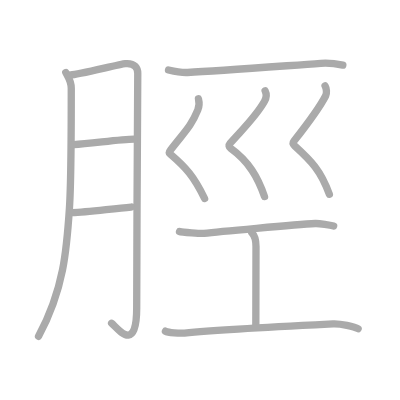
t = 0.00 s
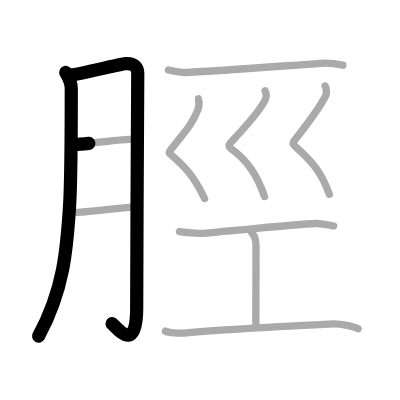
t = 2.25 s
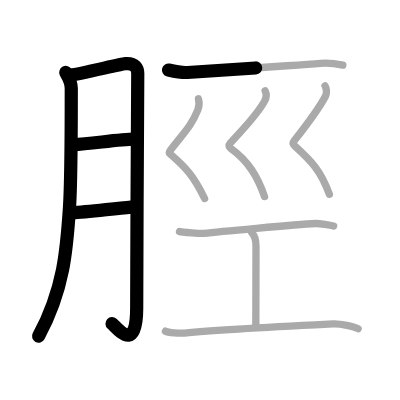
t = 4.50 s
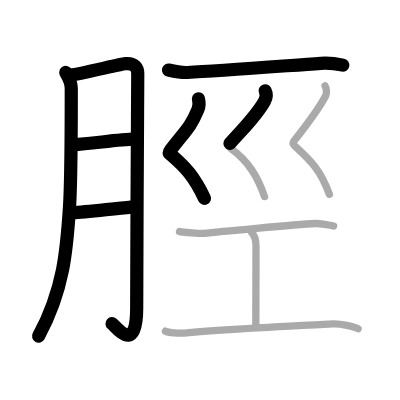
t = 6.50 s
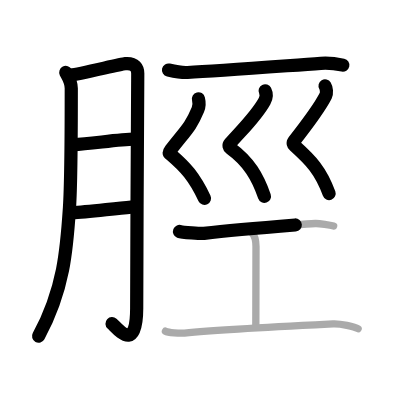
t = 8.75 s
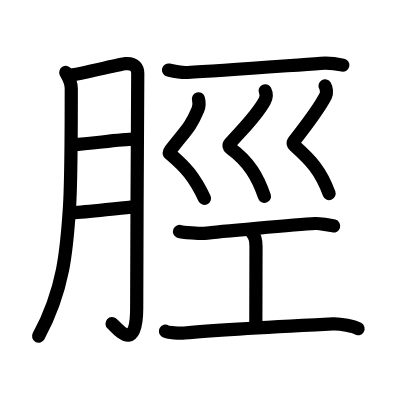
t = 11.00 s

The animated SVG that drew these frames (rendered in a browser with its animation timeline set to each time). Animation: 11 SMIL elements (animate=11); one cycle of 11.00 s.

<?xml version="1.0" standalone="no"?>
<!DOCTYPE svg PUBLIC "-//W3C//DTD SVG 1.1//EN"   "http://www.w3.org/Graphics/SVG/1.1/DTD/svg11.dtd">
<svg width="400px" height="400px"  version="1.1" xmlns="http://www.w3.org/2000/svg">
  <defs>
    <marker id="Triangle" viewBox="0 0 10 10" refX="0" refY="5" markerUnits="strokeWidth" markerWidth="3" style="stroke-opacity:0%;fill:#aaaaaa;" markerHeight="2" orient="auto">
      <path d="M 0 0 L 10 5 L 0 10 z" />
    </marker>
    
    <marker id="Arrow" viewBox="0 0 10 10" refX="5" refY="5" markerUnits="strokeWidth" markerWidth="1.8" style="stroke-opacity:0%;fill:#770000;" markerHeight="2" orient="auto">
      <path d="M 0 4 L 6 4 L 4 1 L 10 5 L 4 9 L 6 6 L 0 6 z" />
        <circle cx="5" cy="5" r="5" />
      </marker>
    
    <marker id="TriangleRed" viewBox="0 0 10 10" refX="0" refY="5" markerUnits="strokeWidth" markerWidth="3" style="stroke-opacity:0%;fill:#CC0000;" markerHeight="2" orient="auto">
      <path d="M 0 0 L 10 5 L 0 10 z" />
    </marker>
    
    <marker id="ArrowRed" viewBox="0 0 10 10" refX="5" refY="5" markerUnits="strokeWidth" markerWidth="1.8" style="stroke-opacity:0%;fill:#CC0000;" markerHeight="2" orient="auto">
      <path d="M 0 4 L 6 4 L 4 1 L 10 5 L 4 9 L 6 6 L 0 6 z" />
        <circle cx="5" cy="5" r="5" />
      </marker>
    
  </defs>
  
  <path style="fill:#ffffff; fill-opacity:100%; fill-rule:evenodd; stroke-width:0;" d="M 0 0 L 400px 0 L 400px 400px L 0 400px L 0 0" />

  <g transform="scale(3.6697247706422 3.6697247706422)">
<path style="fill:none; fill-opacity:0%; fill-rule:evenodd; stroke:#aaaaaa; stroke-opacity:100%; stroke-width: 1.5pt; stroke-linejoin:round; stroke-linecap:round;" d="M17.92 19.75c0.48 0.96 1.5 2.25 1.5 4.33c0 2.92 0.02 24.83-0.5 32.67c-0.73 11.15-1.5 22.07-8.42 34.89"></path>
<path style="fill:none; fill-opacity:0%; fill-rule:evenodd; stroke:#aaaaaa; stroke-opacity:100%; stroke-width: 1.5pt; stroke-linejoin:round; stroke-linecap:round;" d="M19.25 20.42c2.04-0.06 13.37-2.94 14.89-3.07c2.72-0.23 3.4 1.3 3.4 2.66c0 3.22-0.29 45.64-0.29 63.91c0 12.57-5.1 5.67-6.83 4.17"></path>
<path style="fill:none; fill-opacity:0%; fill-rule:evenodd; stroke:#aaaaaa; stroke-opacity:100%; stroke-width: 1.5pt; stroke-linejoin:round; stroke-linecap:round;" d="M20.08 39.42c4.61-0.21 12.45-1.48 16.5-1.5"></path>
<path style="fill:none; fill-opacity:0%; fill-rule:evenodd; stroke:#aaaaaa; stroke-opacity:100%; stroke-width: 1.5pt; stroke-linejoin:round; stroke-linecap:round;" d="M19.75 57.92c3.85-0.08 10.77-1.08 16-1.5"></path>
<path style="fill:none; fill-opacity:0%; fill-rule:evenodd; stroke:#aaaaaa; stroke-opacity:100%; stroke-width: 1.5pt; stroke-linejoin:round; stroke-linecap:round;" d="M45.92 19.08c1.83 0.42 4 0.73 5.17 0.67c8.5-0.46 25.67-1.75 36.33-2.5c1.94-0.14 5.03 0.29 6 0.5"></path>
<path style="fill:none; fill-opacity:0%; fill-rule:evenodd; stroke:#aaaaaa; stroke-opacity:100%; stroke-width: 1.5pt; stroke-linejoin:round; stroke-linecap:round;" d="M54.08 26.92c0.25 0.98 0.17 2.19-0.17 3c-1.99 4.81-3.45 5.77-7.38 10.9c-0.76 0.99-0.36 0.97 0 1.28c4.07 3.49 6.32 5.96 9.22 11.99"></path>
<path style="fill:none; fill-opacity:0%; fill-rule:evenodd; stroke:#aaaaaa; stroke-opacity:100%; stroke-width: 1.5pt; stroke-linejoin:round; stroke-linecap:round;" d="M72.25 24.75c0.45 0.9 0.25 2.09-0.17 2.83c-2.23 4.01-5.22 6.81-9.41 11.49c-0.46 0.51-0.25 1.06 0.16 1.35c5 3.62 7.41 7.82 9.25 13.15"></path>
<path style="fill:none; fill-opacity:0%; fill-rule:evenodd; stroke:#aaaaaa; stroke-opacity:100%; stroke-width: 1.5pt; stroke-linejoin:round; stroke-linecap:round;" d="M88.58 23.42c0.41 0.68 0.52 1.97 0.17 2.67c-1.87 3.66-5.1 7.85-8.64 12.36c-0.39 0.5-0.2 0.93 0.15 1.25c4.54 4.12 7.13 6.71 9.49 13.23"></path>
<path style="fill:none; fill-opacity:0%; fill-rule:evenodd; stroke:#aaaaaa; stroke-opacity:100%; stroke-width: 1.5pt; stroke-linejoin:round; stroke-linecap:round;" d="M48.92 63.08c0.69 0.27 5.97 0.58 6.67 0.5c3.25-0.37 24.86-2.38 30.33-2.67c1.07-0.05 4.12 0.44 5 0.67"></path>
<path style="fill:none; fill-opacity:0%; fill-rule:evenodd; stroke:#aaaaaa; stroke-opacity:100%; stroke-width: 1.5pt; stroke-linejoin:round; stroke-linecap:round;" d="M68.61 63.4c1 1 1.15 2.53 1.15 3.79c0 8.84-0.05 6.74-0.05 21.9"></path>
<path style="fill:none; fill-opacity:0%; fill-rule:evenodd; stroke:#aaaaaa; stroke-opacity:100%; stroke-width: 1.5pt; stroke-linejoin:round; stroke-linecap:round;" d="M45.08 90.25c0.71 0.4 3.95 0.62 5.17 0.5c10-1 28.65-1.91 40.5-2.5c1.94-0.1 5.86 0.71 6.83 1.33"></path>

<path style="fill:none; fill-opacity:0%; fill-rule:evenodd; stroke:#000000; stroke-opacity:100%; stroke-width: 2.7pt; stroke-linejoin:round; stroke-linecap:round;" d="M17.92 19.75c0.48 0.96 1.5 2.25 1.5 4.33c0 2.92 0.02 24.83-0.5 32.67c-0.73 11.15-1.5 22.07-8.42 34.89" pathLength="100" stroke-dashoffset="100" stroke-dasharray="100 105"><animate id="dashAnim1" attributeName="stroke-dashoffset" from="100" to="0" dur="1s" calcMode="linear" fill="freeze"/></path>
<path style="fill:none; fill-opacity:0%; fill-rule:evenodd; stroke:#000000; stroke-opacity:100%; stroke-width: 2.7pt; stroke-linejoin:round; stroke-linecap:round;" d="M19.25 20.42c2.04-0.06 13.37-2.94 14.89-3.07c2.72-0.23 3.4 1.3 3.4 2.66c0 3.22-0.29 45.64-0.29 63.91c0 12.57-5.1 5.67-6.83 4.17" pathLength="100" stroke-dashoffset="100" stroke-dasharray="100 105"><animate id="dashAnim2" attributeName="stroke-dashoffset" from="100" to="0" dur="1s" calcMode="linear" begin="dashAnim1.end" fill="freeze"/></path>
<path style="fill:none; fill-opacity:0%; fill-rule:evenodd; stroke:#000000; stroke-opacity:100%; stroke-width: 2.7pt; stroke-linejoin:round; stroke-linecap:round;" d="M20.08 39.42c4.61-0.21 12.45-1.48 16.5-1.5" pathLength="100" stroke-dashoffset="100" stroke-dasharray="100 105"><animate id="dashAnim3" attributeName="stroke-dashoffset" from="100" to="0" dur="1s" calcMode="linear" begin="dashAnim2.end" fill="freeze"/></path>
<path style="fill:none; fill-opacity:0%; fill-rule:evenodd; stroke:#000000; stroke-opacity:100%; stroke-width: 2.7pt; stroke-linejoin:round; stroke-linecap:round;" d="M19.75 57.92c3.85-0.08 10.77-1.08 16-1.5" pathLength="100" stroke-dashoffset="100" stroke-dasharray="100 105"><animate id="dashAnim4" attributeName="stroke-dashoffset" from="100" to="0" dur="1s" calcMode="linear" begin="dashAnim3.end" fill="freeze"/></path>
<path style="fill:none; fill-opacity:0%; fill-rule:evenodd; stroke:#000000; stroke-opacity:100%; stroke-width: 2.7pt; stroke-linejoin:round; stroke-linecap:round;" d="M45.92 19.08c1.83 0.42 4 0.73 5.17 0.67c8.5-0.46 25.67-1.75 36.33-2.5c1.94-0.14 5.03 0.29 6 0.5" pathLength="100" stroke-dashoffset="100" stroke-dasharray="100 105"><animate id="dashAnim5" attributeName="stroke-dashoffset" from="100" to="0" dur="1s" calcMode="linear" begin="dashAnim4.end" fill="freeze"/></path>
<path style="fill:none; fill-opacity:0%; fill-rule:evenodd; stroke:#000000; stroke-opacity:100%; stroke-width: 2.7pt; stroke-linejoin:round; stroke-linecap:round;" d="M54.08 26.92c0.25 0.98 0.17 2.19-0.17 3c-1.99 4.81-3.45 5.77-7.38 10.9c-0.76 0.99-0.36 0.97 0 1.28c4.07 3.49 6.32 5.96 9.22 11.99" pathLength="100" stroke-dashoffset="100" stroke-dasharray="100 105"><animate id="dashAnim6" attributeName="stroke-dashoffset" from="100" to="0" dur="1s" calcMode="linear" begin="dashAnim5.end" fill="freeze"/></path>
<path style="fill:none; fill-opacity:0%; fill-rule:evenodd; stroke:#000000; stroke-opacity:100%; stroke-width: 2.7pt; stroke-linejoin:round; stroke-linecap:round;" d="M72.25 24.75c0.45 0.9 0.25 2.09-0.17 2.83c-2.23 4.01-5.22 6.81-9.41 11.49c-0.46 0.51-0.25 1.06 0.16 1.35c5 3.62 7.41 7.82 9.25 13.15" pathLength="100" stroke-dashoffset="100" stroke-dasharray="100 105"><animate id="dashAnim7" attributeName="stroke-dashoffset" from="100" to="0" dur="1s" calcMode="linear" begin="dashAnim6.end" fill="freeze"/></path>
<path style="fill:none; fill-opacity:0%; fill-rule:evenodd; stroke:#000000; stroke-opacity:100%; stroke-width: 2.7pt; stroke-linejoin:round; stroke-linecap:round;" d="M88.58 23.42c0.41 0.68 0.52 1.97 0.17 2.67c-1.87 3.66-5.1 7.85-8.64 12.36c-0.39 0.5-0.2 0.93 0.15 1.25c4.54 4.12 7.13 6.71 9.49 13.23" pathLength="100" stroke-dashoffset="100" stroke-dasharray="100 105"><animate id="dashAnim8" attributeName="stroke-dashoffset" from="100" to="0" dur="1s" calcMode="linear" begin="dashAnim7.end" fill="freeze"/></path>
<path style="fill:none; fill-opacity:0%; fill-rule:evenodd; stroke:#000000; stroke-opacity:100%; stroke-width: 2.7pt; stroke-linejoin:round; stroke-linecap:round;" d="M48.92 63.08c0.69 0.27 5.97 0.58 6.67 0.5c3.25-0.37 24.86-2.38 30.33-2.67c1.07-0.05 4.12 0.44 5 0.67" pathLength="100" stroke-dashoffset="100" stroke-dasharray="100 105"><animate id="dashAnim9" attributeName="stroke-dashoffset" from="100" to="0" dur="1s" calcMode="linear" begin="dashAnim8.end" fill="freeze"/></path>
<path style="fill:none; fill-opacity:0%; fill-rule:evenodd; stroke:#000000; stroke-opacity:100%; stroke-width: 2.7pt; stroke-linejoin:round; stroke-linecap:round;" d="M68.61 63.4c1 1 1.15 2.53 1.15 3.79c0 8.84-0.05 6.74-0.05 21.9" pathLength="100" stroke-dashoffset="100" stroke-dasharray="100 105"><animate id="dashAnim10" attributeName="stroke-dashoffset" from="100" to="0" dur="1s" calcMode="linear" begin="dashAnim9.end" fill="freeze"/></path>
<path style="fill:none; fill-opacity:0%; fill-rule:evenodd; stroke:#000000; stroke-opacity:100%; stroke-width: 2.7pt; stroke-linejoin:round; stroke-linecap:round;" d="M45.08 90.25c0.71 0.4 3.95 0.62 5.17 0.5c10-1 28.65-1.91 40.5-2.5c1.94-0.1 5.86 0.71 6.83 1.33" pathLength="100" stroke-dashoffset="100" stroke-dasharray="100 105"><animate id="dashAnim11" attributeName="stroke-dashoffset" from="100" to="0" dur="1s" calcMode="linear" begin="dashAnim10.end" fill="freeze"/></path>

</g>

</svg>  
          
